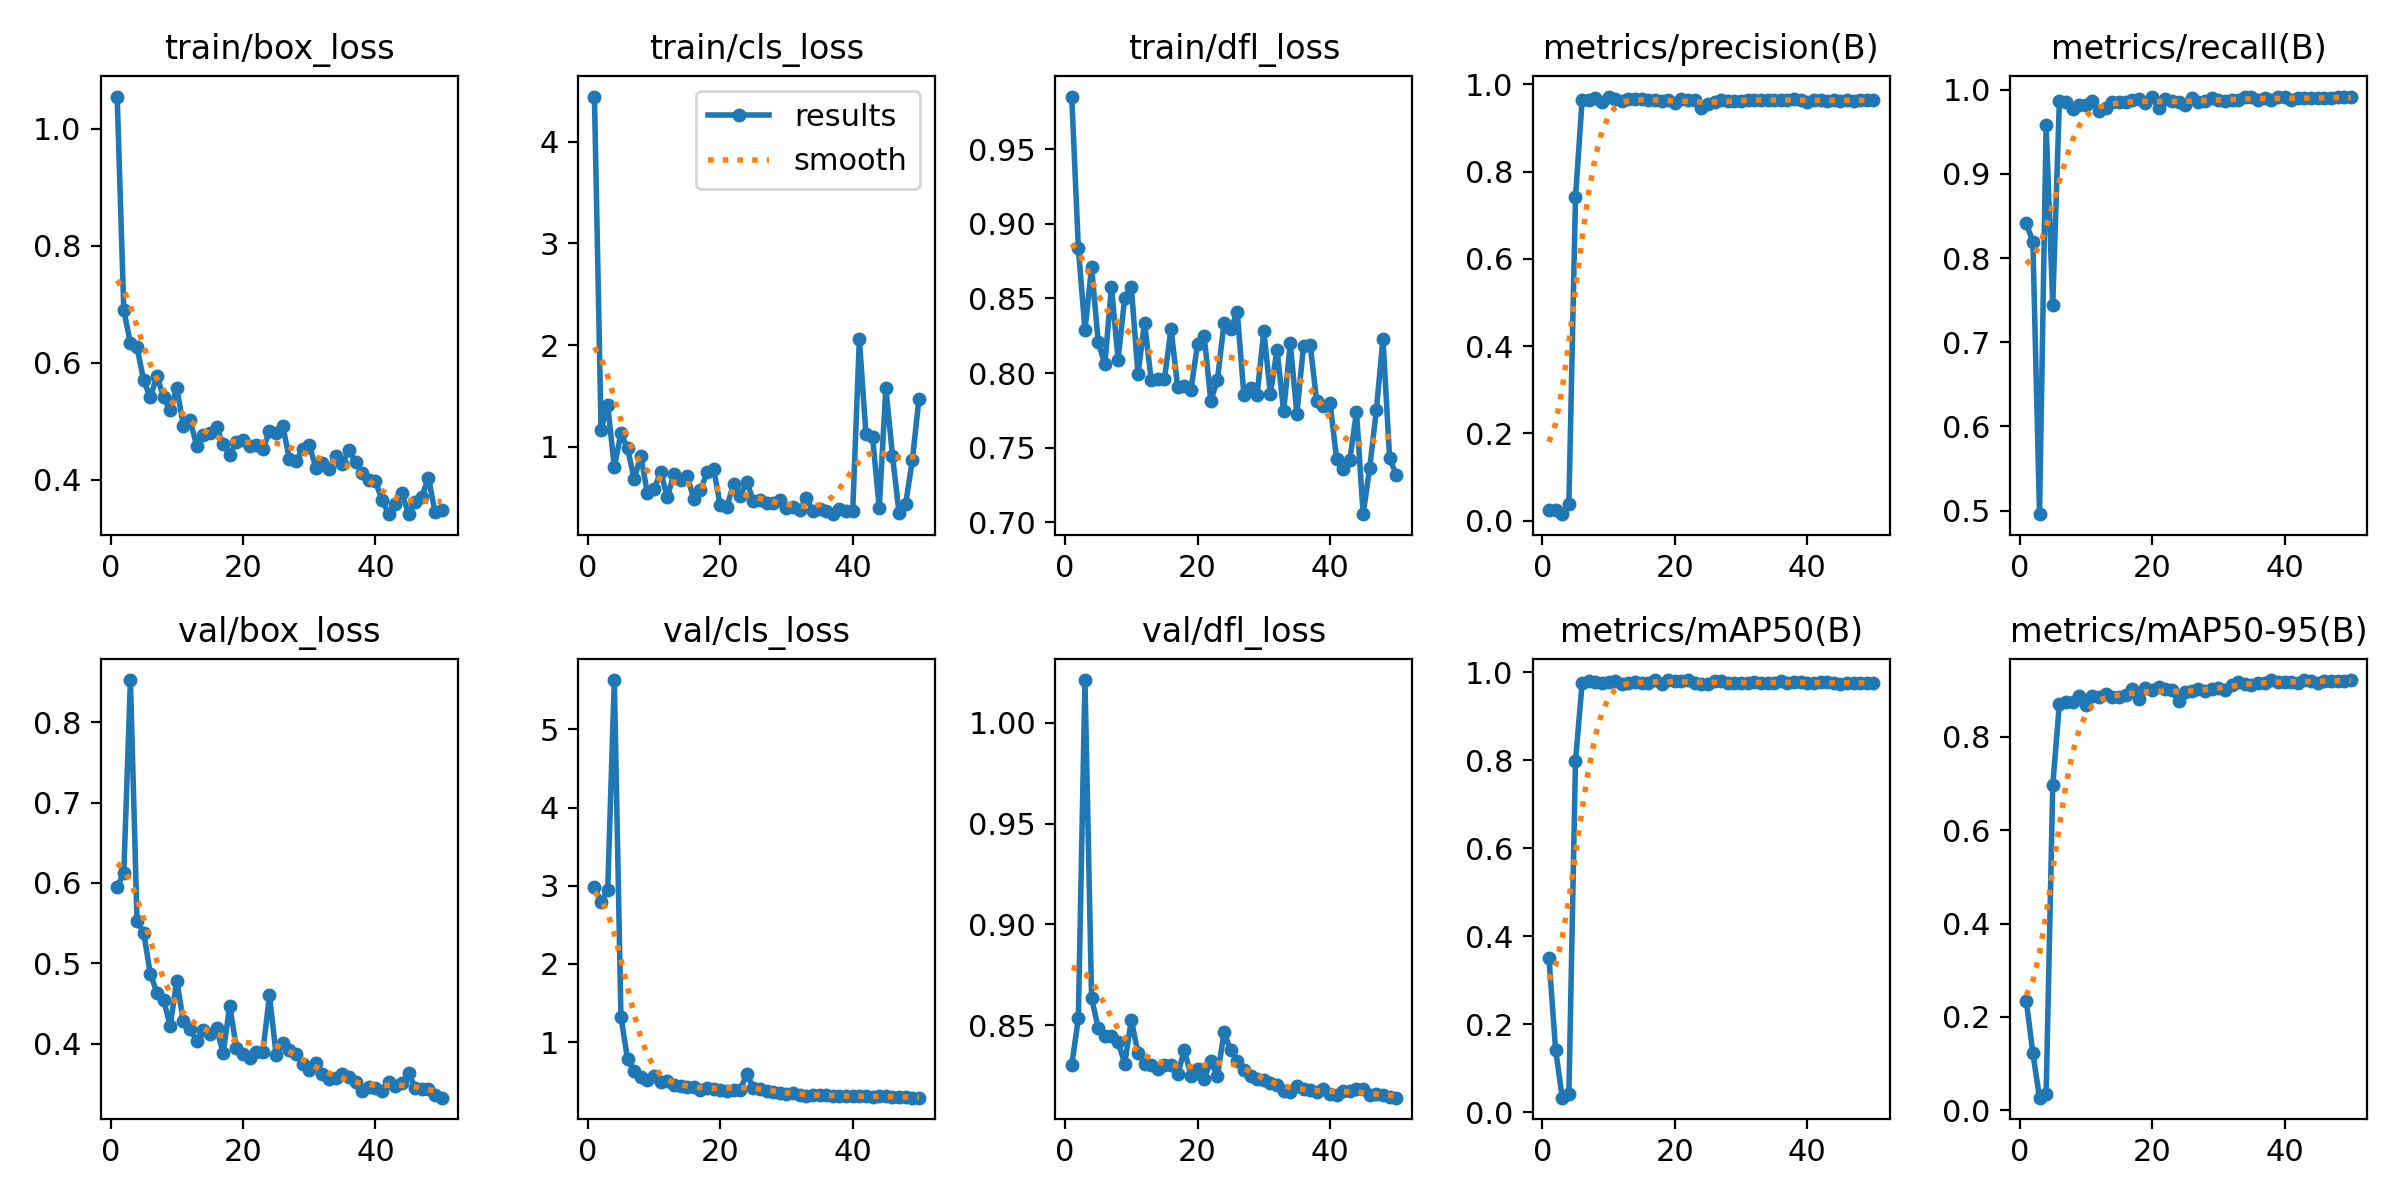

Values plotted in this chart, from the file beside it:
epoch, time, train/box_loss, train/cls_loss, train/dfl_loss, metrics/precision(B), metrics/recall(B), metrics/mAP50(B), metrics/mAP50-95(B), val/box_loss, val/cls_loss, val/dfl_loss, lr/pg0, lr/pg1, lr/pg2
1, 5.479, 1.055, 4.442, 0.9853, 0.02544, 0.8411, 0.3497, 0.2349, 0.5951, 2.989, 0.8301, 0.00042, 0.00042, 0.00042
2, 7.951, 0.6898, 1.17, 0.884, 0.02478, 0.8191, 0.1416, 0.122, 0.6124, 2.79, 0.8533, 0.000843, 0.000843, 0.000843
3, 10.55, 0.633, 1.412, 0.8287, 0.015, 0.4959, 0.0329, 0.02713, 0.8527, 2.948, 1.021, 0.001249, 0.001249, 0.001249
4, 13.32, 0.6265, 0.7996, 0.8711, 0.03757, 0.9578, 0.04013, 0.03544, 0.5523, 5.631, 0.8634, 0.001637, 0.001637, 0.001637
5, 15.77, 0.5695, 1.131, 0.8208, 0.741, 0.7447, 0.7983, 0.6968, 0.538, 1.324, 0.8486, 0.001842, 0.001842, 0.001842
6, 18.19, 0.5406, 0.9843, 0.8059, 0.9638, 0.9862, 0.9747, 0.8703, 0.4872, 0.7833, 0.8444, 0.001802, 0.001802, 0.001802
7, 20.66, 0.5773, 0.6792, 0.8578, 0.9637, 0.9853, 0.9803, 0.8744, 0.4632, 0.6254, 0.8445, 0.001762, 0.001762, 0.001762
8, 23.13, 0.5405, 0.9106, 0.8091, 0.969, 0.9773, 0.9777, 0.8741, 0.4542, 0.5535, 0.8419, 0.001723, 0.001723, 0.001723
9, 25.55, 0.5185, 0.5407, 0.8503, 0.9596, 0.982, 0.9764, 0.8881, 0.4223, 0.5112, 0.831, 0.001683, 0.001683, 0.001683
10, 28.05, 0.5566, 0.5851, 0.8578, 0.972, 0.9816, 0.9778, 0.8675, 0.4784, 0.5611, 0.8526, 0.001644, 0.001644, 0.001644
11, 30.53, 0.4917, 0.7496, 0.7993, 0.9667, 0.9869, 0.9802, 0.8871, 0.4275, 0.4902, 0.8363, 0.001604, 0.001604, 0.001604
12, 33.13, 0.5022, 0.5052, 0.8338, 0.9628, 0.975, 0.9744, 0.8863, 0.4183, 0.5026, 0.8306, 0.001564, 0.001564, 0.001564
13, 35.43, 0.4579, 0.7293, 0.7952, 0.966, 0.978, 0.9768, 0.8919, 0.4037, 0.4539, 0.8302, 0.001525, 0.001525, 0.001525
14, 37.83, 0.4762, 0.672, 0.7957, 0.9654, 0.9853, 0.9785, 0.8862, 0.4167, 0.4347, 0.8281, 0.001485, 0.001485, 0.001485
15, 40.16, 0.4789, 0.714, 0.7961, 0.9668, 0.9853, 0.9752, 0.8846, 0.4123, 0.4241, 0.8302, 0.001446, 0.001446, 0.001446
16, 42.56, 0.4892, 0.4881, 0.8296, 0.9652, 0.9853, 0.9765, 0.89, 0.4197, 0.4226, 0.8304, 0.001406, 0.001406, 0.001406
17, 44.89, 0.4602, 0.5727, 0.7905, 0.9642, 0.988, 0.9822, 0.9033, 0.3881, 0.3918, 0.8256, 0.001366, 0.001366, 0.001366
18, 47.32, 0.4427, 0.7497, 0.7914, 0.9616, 0.9892, 0.9733, 0.882, 0.4472, 0.419, 0.8377, 0.001327, 0.001327, 0.001327
19, 49.86, 0.4637, 0.7811, 0.7887, 0.964, 0.9844, 0.982, 0.904, 0.3947, 0.3946, 0.825, 0.001287, 0.001287, 0.001287
20, 52.4, 0.4673, 0.4239, 0.8194, 0.9583, 0.9913, 0.9795, 0.9005, 0.3865, 0.3912, 0.828, 0.001248, 0.001248, 0.001248
21, 54.85, 0.4571, 0.4062, 0.8252, 0.9673, 0.9782, 0.9793, 0.9077, 0.3814, 0.3811, 0.8235, 0.001208, 0.001208, 0.001208
22, 57.25, 0.4593, 0.6379, 0.7814, 0.9633, 0.989, 0.9824, 0.9026, 0.3889, 0.3927, 0.8321, 0.001168, 0.001168, 0.001168
23, 59.52, 0.4518, 0.5145, 0.7955, 0.9648, 0.9862, 0.9756, 0.9003, 0.3898, 0.3906, 0.8247, 0.001129, 0.001129, 0.001129
24, 61.93, 0.4826, 0.6576, 0.8334, 0.9451, 0.9853, 0.9724, 0.8766, 0.46, 0.5915, 0.8464, 0.001089, 0.001089, 0.001089
25, 64.18, 0.4803, 0.4647, 0.8296, 0.954, 0.9816, 0.9742, 0.8963, 0.3859, 0.4157, 0.8376, 0.00105, 0.00105, 0.00105
26, 66.55, 0.4918, 0.4772, 0.8408, 0.9599, 0.9899, 0.981, 0.898, 0.4004, 0.3961, 0.8322, 0.00101, 0.00101, 0.00101
27, 69.09, 0.4358, 0.4448, 0.7851, 0.964, 0.9853, 0.98, 0.903, 0.392, 0.3738, 0.8277, 0.0009704, 0.0009704, 0.0009704
28, 71.38, 0.4316, 0.4468, 0.7898, 0.9615, 0.9863, 0.9759, 0.8976, 0.3875, 0.3596, 0.8246, 0.0009308, 0.0009308, 0.0009308
29, 73.67, 0.4518, 0.4805, 0.7856, 0.9615, 0.9899, 0.9761, 0.9022, 0.3746, 0.3499, 0.8235, 0.0008912, 0.0008912, 0.0008912
30, 76.08, 0.4597, 0.3957, 0.8282, 0.9627, 0.9881, 0.9752, 0.9054, 0.3674, 0.3422, 0.8229, 0.0008516, 0.0008516, 0.0008516
31, 78.38, 0.4199, 0.4071, 0.7861, 0.965, 0.9869, 0.9761, 0.901, 0.3764, 0.3477, 0.8212, 0.000812, 0.000812, 0.000812
32, 80.86, 0.4288, 0.3772, 0.8157, 0.9646, 0.9871, 0.9771, 0.9109, 0.3616, 0.3296, 0.8201, 0.0007724, 0.0007724, 0.0007724
33, 83.42, 0.4181, 0.4924, 0.7743, 0.965, 0.9875, 0.9767, 0.9169, 0.356, 0.3176, 0.8176, 0.0007328, 0.0007328, 0.0007328
34, 85.91, 0.4411, 0.3676, 0.8199, 0.9643, 0.9907, 0.9768, 0.9133, 0.3575, 0.3234, 0.8169, 0.0006932, 0.0006932, 0.0006932
35, 88.3, 0.4262, 0.3929, 0.7729, 0.9647, 0.9917, 0.9753, 0.9112, 0.362, 0.3223, 0.8197, 0.0006536, 0.0006536, 0.0006536
36, 90.69, 0.4509, 0.3666, 0.8184, 0.9648, 0.9881, 0.9793, 0.9144, 0.3583, 0.3191, 0.8182, 0.000614, 0.000614, 0.000614
37, 93.08, 0.4298, 0.3374, 0.8191, 0.9642, 0.9895, 0.9767, 0.9155, 0.3517, 0.3143, 0.8177, 0.0005744, 0.0005744, 0.0005744
38, 95.44, 0.4116, 0.3887, 0.781, 0.9659, 0.9877, 0.9784, 0.9215, 0.3411, 0.3117, 0.817, 0.0005348, 0.0005348, 0.0005348
39, 97.75, 0.3984, 0.3705, 0.7783, 0.9632, 0.9908, 0.977, 0.9173, 0.3458, 0.3106, 0.8184, 0.0004952, 0.0004952, 0.0004952
40, 100.1, 0.3973, 0.3703, 0.7801, 0.9596, 0.9908, 0.975, 0.9166, 0.3444, 0.3063, 0.816, 0.0004556, 0.0004556, 0.0004556
41, 103.5, 0.3645, 2.056, 0.7425, 0.965, 0.988, 0.9764, 0.918, 0.3408, 0.3055, 0.8154, 0.000416, 0.000416, 0.000416
42, 105.7, 0.3407, 1.121, 0.736, 0.9651, 0.9899, 0.9769, 0.9162, 0.352, 0.3106, 0.8172, 0.0003764, 0.0003764, 0.0003764
43, 107.9, 0.3583, 1.096, 0.742, 0.9627, 0.9899, 0.9784, 0.9214, 0.3475, 0.3045, 0.8175, 0.0003368, 0.0003368, 0.0003368
44, 110.1, 0.3767, 0.397, 0.7741, 0.9634, 0.9903, 0.976, 0.9192, 0.3503, 0.3104, 0.8186, 0.0002972, 0.0002972, 0.0002972
45, 112.3, 0.3413, 1.579, 0.7055, 0.9617, 0.9903, 0.9739, 0.9155, 0.3634, 0.3139, 0.8182, 0.0002576, 0.0002576, 0.0002576
46, 114.5, 0.361, 0.9137, 0.7365, 0.9632, 0.9899, 0.9755, 0.9201, 0.3448, 0.3003, 0.8154, 0.000218, 0.000218, 0.000218
47, 116.8, 0.3703, 0.3455, 0.7753, 0.9628, 0.9899, 0.9763, 0.9204, 0.3438, 0.3018, 0.8157, 0.0001784, 0.0001784, 0.0001784
48, 119.2, 0.4034, 0.4408, 0.8229, 0.964, 0.9908, 0.9764, 0.9205, 0.3433, 0.2958, 0.8154, 0.0001388, 0.0001388, 0.0001388
49, 121.4, 0.3441, 0.8674, 0.7431, 0.9641, 0.9908, 0.9765, 0.92, 0.3363, 0.2912, 0.8142, 9.92e-05, 9.92e-05, 9.92e-05
50, 123.6, 0.3481, 1.471, 0.7318, 0.9647, 0.9908, 0.9759, 0.9216, 0.3326, 0.2899, 0.814, 5.96e-05, 5.96e-05, 5.96e-05
